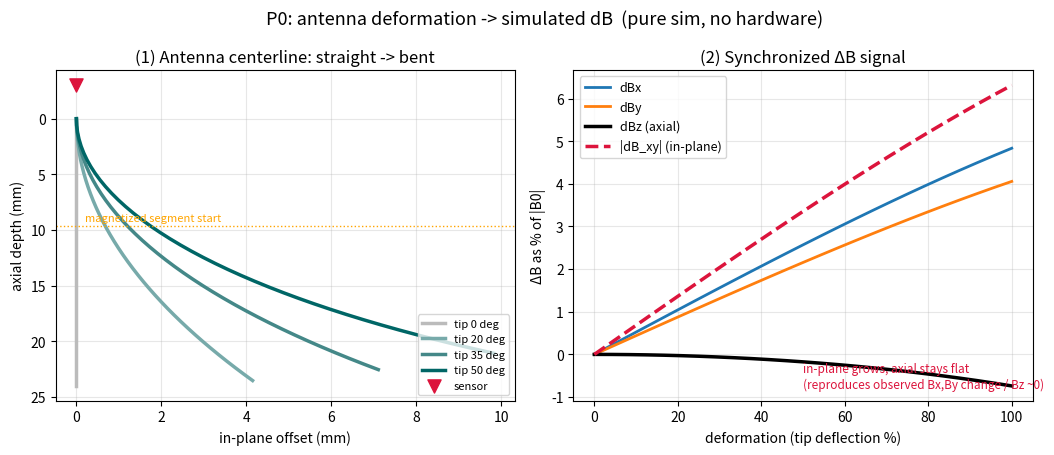

The matplotlib source for this figure:
"""P0 · 触角磁学半段 — 中线形变 → 磁偶极子链 → 传感器处 ΔB (纯 numpy).

无需实体触角、无需 SOFA. 见 docs/06-mujoco-simulation-platform/archive/fem-design.md §2/§4.

思路: 把触角磁化段离散成沿中线的一串点磁偶极子(矩沿局部切线).
触角弯曲 → 偶极子位置+朝向都变 → 固定传感器处的 B 变 → ΔB = B - B0.

单位: 几何用 mm; B 为任意单位(省略 μ0/4π 常数)——本模型只看 ΔB 的结构与
相对变化, 绝对标度无意义(真值等真机 E2). P2 会用 SOFA 的形变节点替换
bent_centerline(), sensor_B() 原样复用.
"""
import numpy as np


def bent_centerline(theta_tip, L=24.0, N=40, azimuth_deg=40.0):
    """夹持在根部的悬臂梁, 弯成圆弧.

    theta_tip: 尖端切线相对初始方向的转角(rad); 0=笔直.
    返回 (pos, tang): 各 (N,3), 中线点(mm) 与 该点局部单位切线.
    约定: 根部在原点, 初始沿 -z(轴向, 朝尖端); 在 XY 面内 azimuth 方向弯曲.
    """
    axis1 = np.array([0.0, 0.0, -1.0])                       # 初始切线
    phi = np.radians(azimuth_deg)
    axis2 = np.array([np.cos(phi), np.sin(phi), 0.0])        # 弯曲方向(XY 面内)
    s = np.linspace(0.0, L, N)
    kappa = theta_tip / L if L > 0 else 0.0                  # 曲率(圆弧)
    th = kappa * s                                           # 各点累计转角
    tang = np.cos(th)[:, None] * axis1 + np.sin(th)[:, None] * axis2
    if kappa == 0.0:
        pos = s[:, None] * axis1
    else:
        pos = (np.sin(th)[:, None] * axis1 + (1.0 - np.cos(th))[:, None] * axis2) / kappa
    return pos, tang


def sensor_B(pos, tang, magnetized=(0.4, 1.0), m0=1.0, sensor=(0.0, 0.0, 3.0)):
    """偶极子链在 sensor 处的磁场 (任意单位, 省略 μ0/4π).

    magnetized: 磁化段占中线的比例区间(种子论文是"部分磁化", 只磁化远端一段
                使偏转更可读). m0: 单偶极子矩模长. sensor: 传感器位置(mm).
    偶极子场: B(r) = [3(m·r̂)r̂ − m] / |r|³, 沿链叠加.
    """
    N = len(pos)
    i0, i1 = int(magnetized[0] * N), int(magnetized[1] * N)
    obs = np.asarray(sensor, float)
    B = np.zeros(3)
    for i in range(i0, i1):
        m = m0 * tang[i]                                     # 矩沿局部切线
        r = obs - pos[i]
        rn = np.linalg.norm(r)
        if rn < 1e-9:
            continue
        rhat = r / rn
        B += (3.0 * np.dot(m, rhat) * rhat - m) / rn ** 3
    return B


def sweep_dB(theta_max_deg=55.0, steps=25, L=24.0, N=40, azimuth_deg=40.0,
             magnetized=(0.4, 1.0), m0=1.0, sensor=(0.0, 0.0, 3.0)):
    """从直(0)扫到弯(theta_max), 返回 (defl_pct, dB) — dB 为 (steps,3) 的 B−B0."""
    thetas = np.radians(np.linspace(0.0, theta_max_deg, steps))
    p0, t0 = bent_centerline(0.0, L, N, azimuth_deg)
    B0 = sensor_B(p0, t0, magnetized, m0, sensor)
    dB = np.empty((steps, 3))
    for k, th in enumerate(thetas):
        p, t = bent_centerline(th, L, N, azimuth_deg)
        dB[k] = sensor_B(p, t, magnetized, m0, sensor) - B0
    defl_pct = np.linspace(0.0, 100.0, steps)
    return defl_pct, dB


def demo(out_png):
    """P0 figure: left = antenna straight->bent; right = synchronized ΔB (as % of |B0|).
    English labels to avoid missing-CJK-glyph boxes in matplotlib."""
    import matplotlib
    matplotlib.use("Agg")
    import matplotlib.pyplot as plt

    L, N, az, mag, sens = 24.0, 40, 40.0, (0.4, 1.0), (0.0, 0.0, 3.0)
    axis2 = np.array([np.cos(np.radians(az)), np.sin(np.radians(az)), 0.0])

    fig, (axL, axR) = plt.subplots(1, 2, figsize=(11, 4.6))

    # LEFT: several deformed centerlines, projected to (in-plane offset, axial depth)
    for th_deg, col in zip([0, 20, 35, 50], ["#bbb", "#7aa", "#488", "#066"]):
        p, _ = bent_centerline(np.radians(th_deg), L, N, az)
        lateral = p @ axis2                      # in-plane offset
        axial = -p[:, 2]                         # axial depth (0 root -> L tip)
        axL.plot(lateral, axial, color=col, lw=2.5, label=f"tip {th_deg} deg")
    axL.scatter([0], [-3], marker="v", s=90, color="crimson", zorder=5, label="sensor")
    axL.axhline(L * mag[0], ls=":", color="orange", lw=1)
    axL.text(0.2, L * mag[0] - 0.4, "magnetized segment start", color="orange", fontsize=8)
    axL.set_xlabel("in-plane offset (mm)"); axL.set_ylabel("axial depth (mm)")
    axL.set_title("(1) Antenna centerline: straight -> bent")
    axL.invert_yaxis(); axL.legend(fontsize=8, loc="lower right"); axL.grid(alpha=0.3)

    # RIGHT: ΔB vs deformation, normalized to % of |B0|
    p0, t0 = bent_centerline(0.0, L, N, az)
    B0mag = np.linalg.norm(sensor_B(p0, t0, mag, 1.0, sens))
    defl, dB = sweep_dB(55.0, 25, L, N, az, mag, 1.0, sens)
    pc = 100.0 / B0mag
    axR.plot(defl, dB[:, 0] * pc, label="dBx", lw=2)
    axR.plot(defl, dB[:, 1] * pc, label="dBy", lw=2)
    axR.plot(defl, dB[:, 2] * pc, label="dBz (axial)", lw=2.5, color="k")
    axR.plot(defl, np.hypot(dB[:, 0], dB[:, 1]) * pc,
             label="|dB_xy| (in-plane)", lw=2.5, ls="--", color="crimson")
    axR.set_xlabel("deformation (tip deflection %)")
    axR.set_ylabel("ΔB as % of |B0|")
    axR.set_title("(2) Synchronized ΔB signal")
    axR.legend(fontsize=9); axR.grid(alpha=0.3)
    axR.annotate("in-plane grows, axial stays flat\n(reproduces observed Bx,By change / Bz ~0)",
                 xy=(0.5, 0.04), xycoords="axes fraction", fontsize=8.5, color="crimson")

    fig.suptitle("P0: antenna deformation -> simulated dB  (pure sim, no hardware)", fontsize=13)
    fig.tight_layout()
    fig.savefig(out_png, dpi=110)
    return {"defl_pct": defl, "dB": dB}


def _trajectory(F1=80, F2=70):
    """形变随时间的脚本: 相位1=提按循环(方向固定, 幅值起伏);
    相位2=拖拽(弯度恒定, 方向旋转). 返回 [(theta_rad, azimuth_deg), ...]."""
    traj = []
    for k in range(F1):                         # 相位1: 提按 (两次不等幅按压)
        t = k / F1
        env = abs(np.sin(np.pi * t * 2.0)) * (0.6 + 0.4 * t)   # 两个逐渐加重的按压
        traj.append((np.radians(50.0 * env), 40.0))
    for k in range(F2):                         # 相位2: 拖拽 (弯度恒, 方向转一圈)
        t = k / F2
        traj.append((np.radians(35.0), 40.0 + 360.0 * t))
    return traj


def animate(out_gif, fps=20):
    """实时动画: 左=触角弯; 中=ΔB 时序滚动; 右=(Bx,By) 矢量轨迹.
    相位1 提按 → 幅值脉动/Bz 平; 相位2 拖拽 → 方向旋转/幅值恒."""
    import matplotlib
    matplotlib.use("Agg")
    import matplotlib.pyplot as plt
    from matplotlib.animation import FuncAnimation, PillowWriter

    L, N, mag, sens = 24.0, 40, (0.4, 1.0), (0.0, 0.0, 3.0)
    traj = _trajectory()
    F = len(traj)

    # 预计算全程 ΔB 与中线
    p0, t0 = bent_centerline(0.0, L, N, 40.0)
    B0 = sensor_B(p0, t0, mag, 1.0, sens)
    pc = 100.0 / np.linalg.norm(B0)
    curves, dB = [], np.empty((F, 3))
    for i, (th, az) in enumerate(traj):
        p, t = bent_centerline(th, L, N, az)
        curves.append((p @ np.array([np.cos(np.radians(az)), np.sin(np.radians(az)), 0.0]), -p[:, 2], az))
        dB[i] = (sensor_B(p, t, mag, 1.0, sens) - B0) * pc
    xy_lim = np.abs(dB[:, :2]).max() * 1.15
    ts_lim = np.abs(dB).max() * 1.1

    fig, (a1, a2, a3) = plt.subplots(1, 3, figsize=(13.5, 4.4))
    a1.set_title("(1) antenna bending"); a1.set_xlabel("in-plane offset (mm)")
    a1.set_ylabel("axial depth (mm)"); a1.set_xlim(-9, 9); a1.set_ylim(25, -1)
    a1.scatter([0], [-3], marker="v", s=80, color="crimson", zorder=5)
    a2.set_title("(2) ΔB vs time"); a2.set_xlabel("frame"); a2.set_ylabel("ΔB (% of |B0|)")
    a2.set_xlim(0, F); a2.set_ylim(-ts_lim, ts_lim); a2.axvline(80, ls=":", color="gray")
    a2.text(30, ts_lim * 0.82, "PRESS", color="gray"); a2.text(105, ts_lim * 0.82, "DRAG", color="gray")
    a3.set_title("(3) (Bx,By) vector"); a3.set_xlabel("ΔBx (%)"); a3.set_ylabel("ΔBy (%)")
    a3.set_xlim(-xy_lim, xy_lim); a3.set_ylim(-xy_lim, xy_lim); a3.set_aspect("equal")
    a3.axhline(0, color="#ddd"); a3.axvline(0, color="#ddd")

    (line_ant,) = a1.plot([], [], lw=3, color="#066")
    (lx,) = a2.plot([], [], lw=1.8, label="ΔBx"); (ly,) = a2.plot([], [], lw=1.8, label="ΔBy")
    (lz,) = a2.plot([], [], lw=2.2, color="k", label="ΔBz")
    (lm,) = a2.plot([], [], lw=2.2, ls="--", color="crimson", label="|ΔBxy|")
    a2.legend(fontsize=8, loc="lower left", ncol=2)
    (hod,) = a3.plot([], [], lw=1.2, color="#888"); (dot,) = a3.plot([], [], "o", color="crimson", ms=8)
    fig.suptitle("P0 live: antenna deforms -> simulated ΔB moves in sync", fontsize=13)
    fig.tight_layout()

    xs = np.arange(F)
    mag_xy = np.hypot(dB[:, 0], dB[:, 1])

    def upd(i):
        lat, ax, az = curves[i]
        line_ant.set_data(lat, ax)
        lx.set_data(xs[:i + 1], dB[:i + 1, 0]); ly.set_data(xs[:i + 1], dB[:i + 1, 1])
        lz.set_data(xs[:i + 1], dB[:i + 1, 2]); lm.set_data(xs[:i + 1], mag_xy[:i + 1])
        hod.set_data(dB[:i + 1, 0], dB[:i + 1, 1]); dot.set_data([dB[i, 0]], [dB[i, 1]])
        return line_ant, lx, ly, lz, lm, hod, dot

    anim = FuncAnimation(fig, upd, frames=F, blit=True)
    anim.save(out_gif, writer=PillowWriter(fps=fps))
    plt.close(fig)
    return {"frames": F, "dB": dB}


if __name__ == "__main__":
    import sys
    mode = sys.argv[1] if len(sys.argv) > 1 else "demo"
    out = sys.argv[2] if len(sys.argv) > 2 else ("p0.gif" if mode == "anim" else "p0.png")
    (animate if mode == "anim" else demo)(out)
